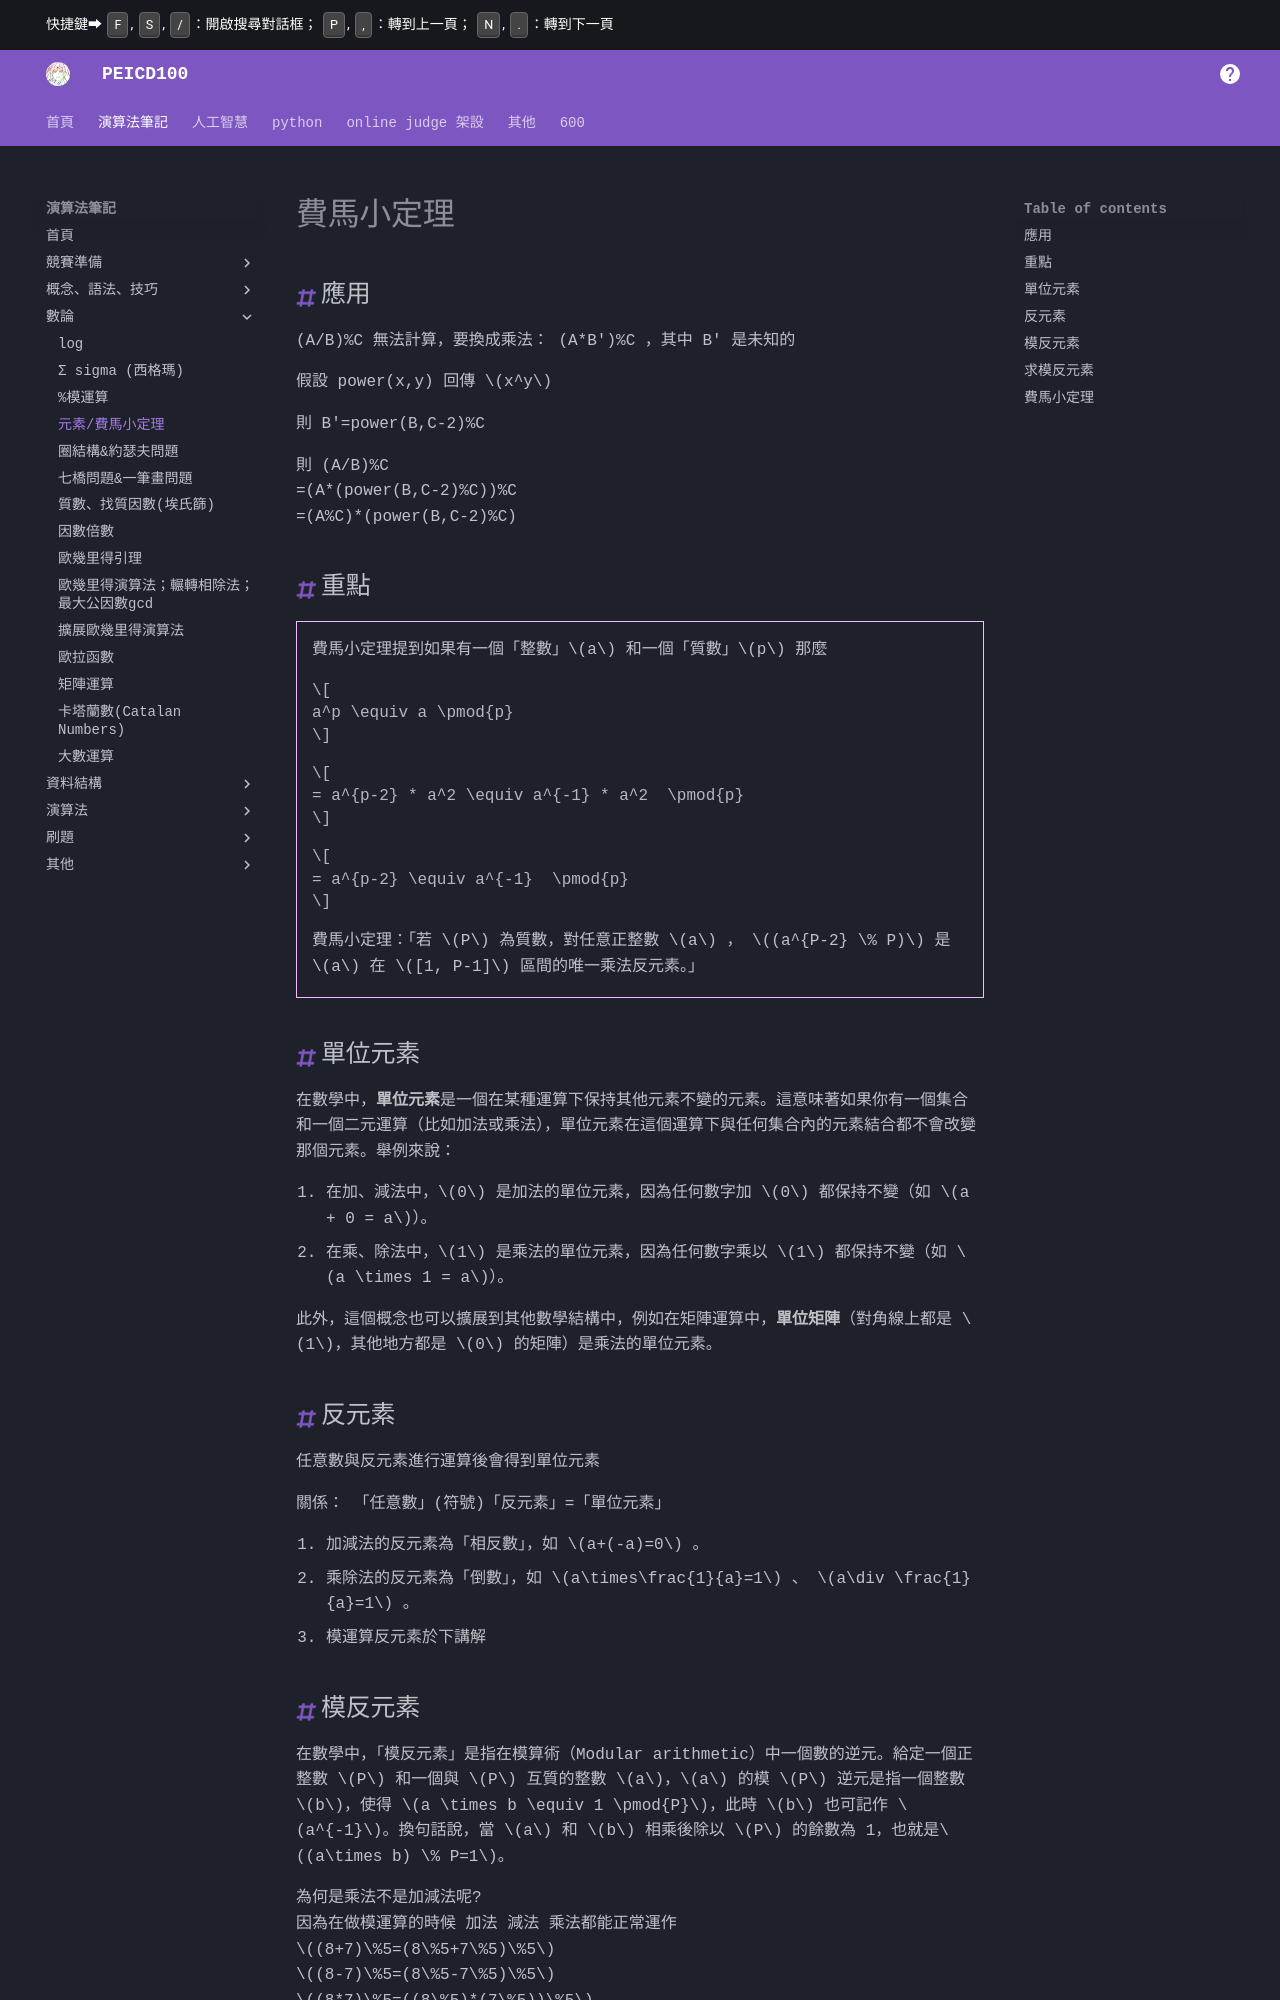

repository: PEICSOC/PEICSOC.github.io · page: md-演算法筆記/費馬小定理.html · generator: mkdocs

# 費馬小定理

## 重點
/// html | div.i
費馬小定理提到如果有一個「整數」$a$ 和一個「質數」$p$ 那麼    

$$
a^p \equiv a \pmod{p}
$$ 

$$
= a^{p-2} * a^2 \equiv a^{-1} * a^2  \pmod{p}
$$ 

$$
= a^{p-2} \equiv a^{-1}  \pmod{p}
$$

費馬小定理：「若 $P$ 為質數，對任意正整數 $a$ ， $(a^{P-2} \% P)$ 是 $a$ 在 $[1, P-1]$ 區間的唯一乘法反元素。」
///




## 單位元素

在數學中，**單位元素**是一個在某種運算下保持其他元素不變的元素。這意味著如果你有一個集合和一個二元運算（比如加法或乘法），單位元素在這個運算下與任何集合內的元素結合都不會改變那個元素。舉例來說：

1. 在加、減法中，$0$ 是加法的單位元素，因為任何數字加 $0$ 都保持不變（如 $a + 0 = a$）。
2. 在乘、除法中，$1$ 是乘法的單位元素，因為任何數字乘以 $1$ 都保持不變（如 $a \times 1 = a$）。


此外，這個概念也可以擴展到其他數學結構中，例如在矩陣運算中，**單位矩陣**（對角線上都是 $1$，其他地方都是 $0$ 的矩陣）是乘法的單位元素。


## 反元素

任意數與反元素進行運算後會得到單位元素

關係：  「任意數」(符號)「反元素」=「單位元素」

1. 加減法的反元素為「相反數」，如 $a+(-a)=0$ 。
2. 乘除法的反元素為「倒數」，如 $a\times\frac{1}{a}=1$ 、 $a\div
\frac{1}{a}=1$ 。
3. 模運算反元素於下講解
